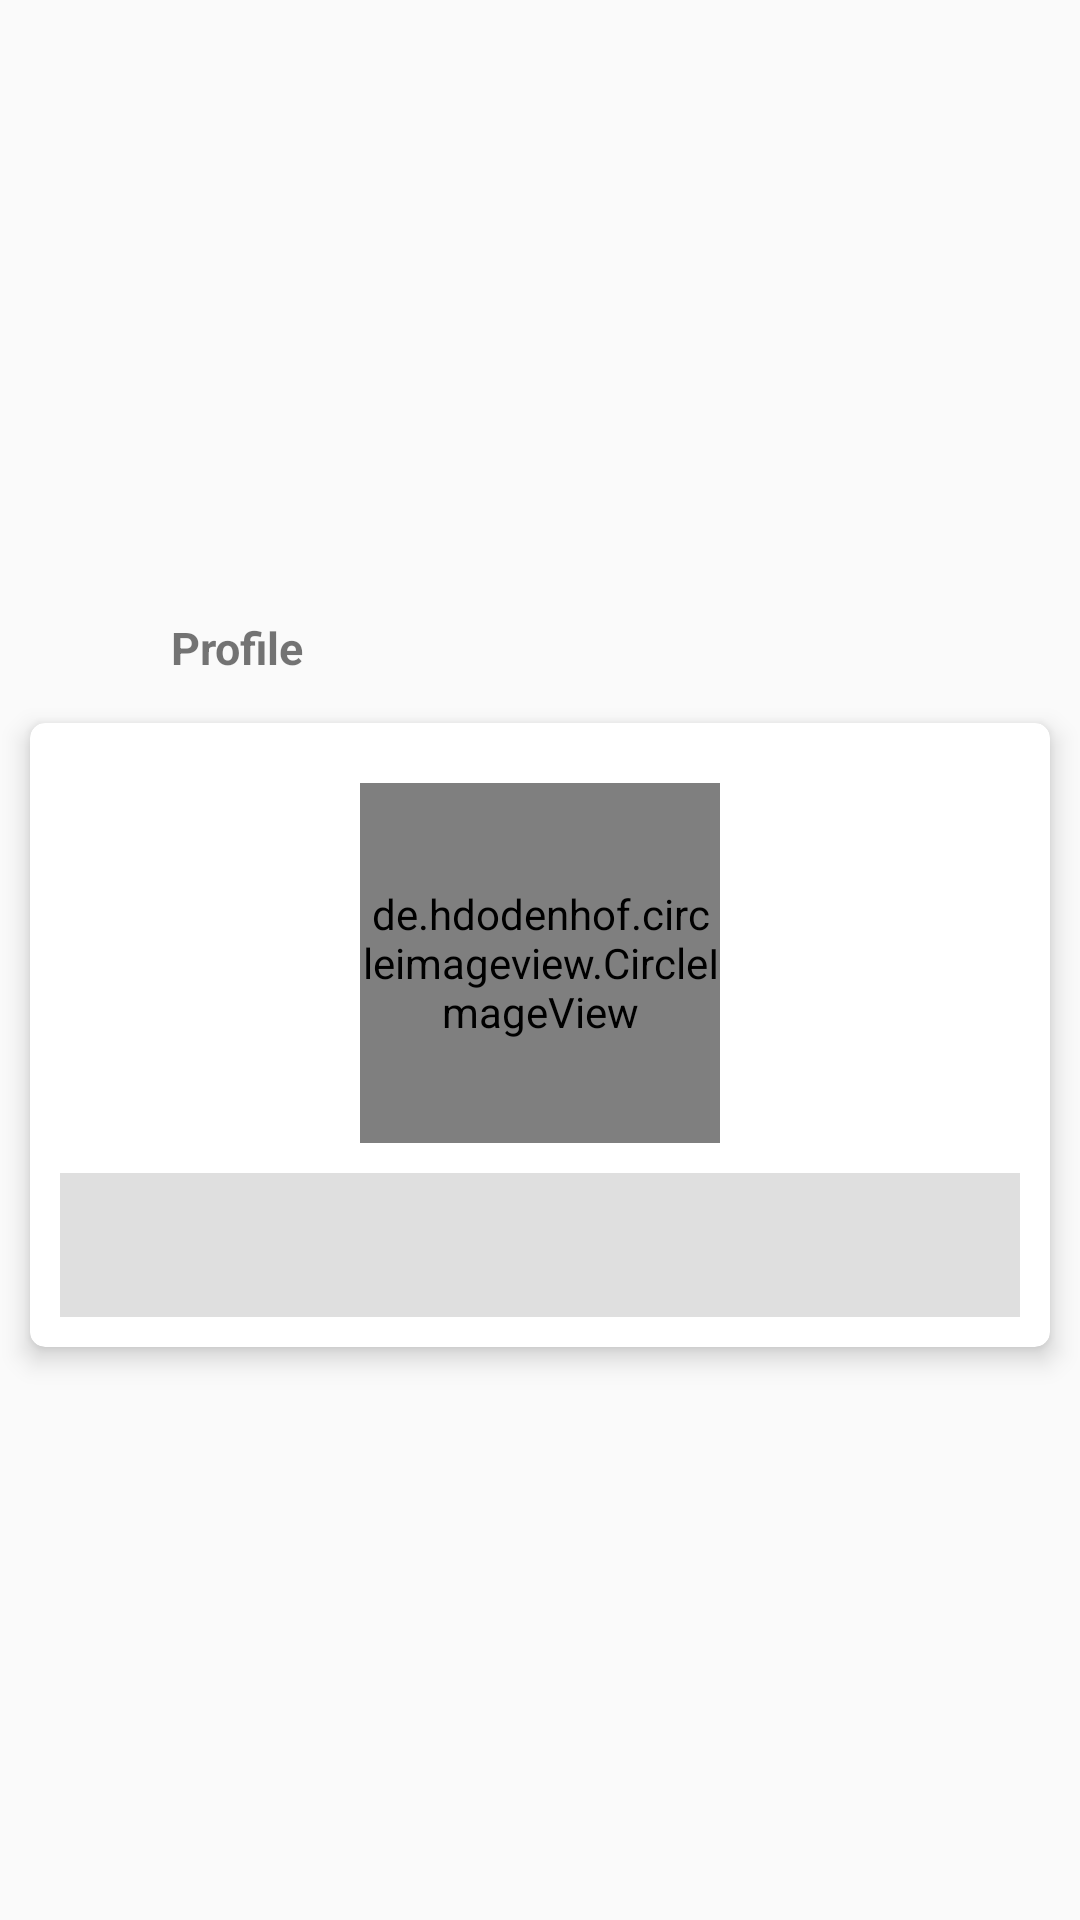

This screen was rendered from an Android layout file. Write that file and the resources it references.
<!-- AndroidManifest.xml: activity theme AppTheme -->
<!-- res/layout/activity_profile.xml -->
<?xml version="1.0" encoding="utf-8"?>
<LinearLayout xmlns:android="http://schemas.android.com/apk/res/android"
    xmlns:app="http://schemas.android.com/apk/res-auto"
    xmlns:tools="http://schemas.android.com/tools"
    android:layout_width="match_parent"
    android:layout_height="match_parent"
    android:gravity="center"
    android:orientation="vertical"
    tools:context=".Activities.ProfileActivity">

    <LinearLayout
        android:layout_width="match_parent"
        android:layout_height="50dp"
        android:gravity="center_vertical"
        android:orientation="horizontal">

        <ImageView
            android:id="@+id/imgBack"
            android:layout_width="32dp"
            android:layout_height="32dp"
            android:layout_marginStart="10dp"
            android:padding="5dp"
            android:src="@drawable/ic_back" />

        <TextView
            android:layout_width="wrap_content"
            android:layout_height="wrap_content"
            android:layout_marginStart="15dp"
            android:text="@string/label_profile"
            android:textSize="15sp"
            android:textStyle="bold" />
    </LinearLayout>


    <androidx.cardview.widget.CardView
        android:layout_width="match_parent"
        android:layout_height="wrap_content"
        android:padding="10dp"
        android:layout_marginStart="10dp"
        android:layout_marginEnd="10dp"
        app:cardCornerRadius="5dp"
        app:cardElevation="5dp">


        <LinearLayout
            android:layout_width="match_parent"
            android:layout_height="wrap_content"
            android:gravity="center"
            android:padding="10dp"
            android:orientation="vertical">

            <de.hdodenhof.circleimageview.CircleImageView
                xmlns:app="http://schemas.android.com/apk/res-auto"
                android:id="@+id/userImage"
                android:layout_width="120dp"
                android:layout_height="120dp"
                android:layout_marginStart="10dp"
                android:layout_marginTop="10dp"
                android:layout_marginEnd="10dp"
                android:src="@mipmap/ic_launcher"
                app:civ_border_color="@color/colorPrimary"
                app:civ_border_width="1dp" />

            <EditText
                android:id="@+id/etUserName"
                android:layout_width="match_parent"
                android:layout_height="wrap_content"
                android:layout_marginTop="10dp"
                android:background="@color/colorWhite"
                android:maxLines="1"
                android:minHeight="48dp"
                android:textAlignment="center"
                android:textSize="20sp"
                tools:text="furqan" />

            <Button
                android:id="@+id/btnSave"
                android:layout_width="wrap_content"
                android:layout_height="wrap_content"
                android:layout_margin="15dp"
                android:background="@color/colorPrimary"
                android:layout_marginEnd="2dp"
                android:visibility="gone"
                android:textColor="@color/colorAccent"
                android:text="@string/btn_save"/>

            <ProgressBar
                android:layout_width="wrap_content"
                android:layout_height="wrap_content"
                android:visibility="gone"
                android:indeterminateTint="@color/colorPrimaryDark"
                android:id="@+id/progressBar"/>

        </LinearLayout>

    </androidx.cardview.widget.CardView>
</LinearLayout>
<!-- resources referenced by this layout -->
<resources>
  <color name="colorAccent">#FFFFFF</color>
  <color name="colorPrimary">#D1D1D1</color>
  <color name="colorPrimaryDark">#CFCDD1</color>
  <color name="colorWhite">#DFDFDF</color>
  <string name="btn_save">Save</string>
  <string name="label_profile">Profile</string>
  <style name="AppTheme" parent="Theme.AppCompat.Light">
          
          
          <item name="colorPrimary">@color/colorPrimary</item>
          <item name="colorPrimaryDark">@color/colorPrimaryDark</item>
          <item name="colorAccent">@color/colorAccent</item>
      </style>
</resources>
